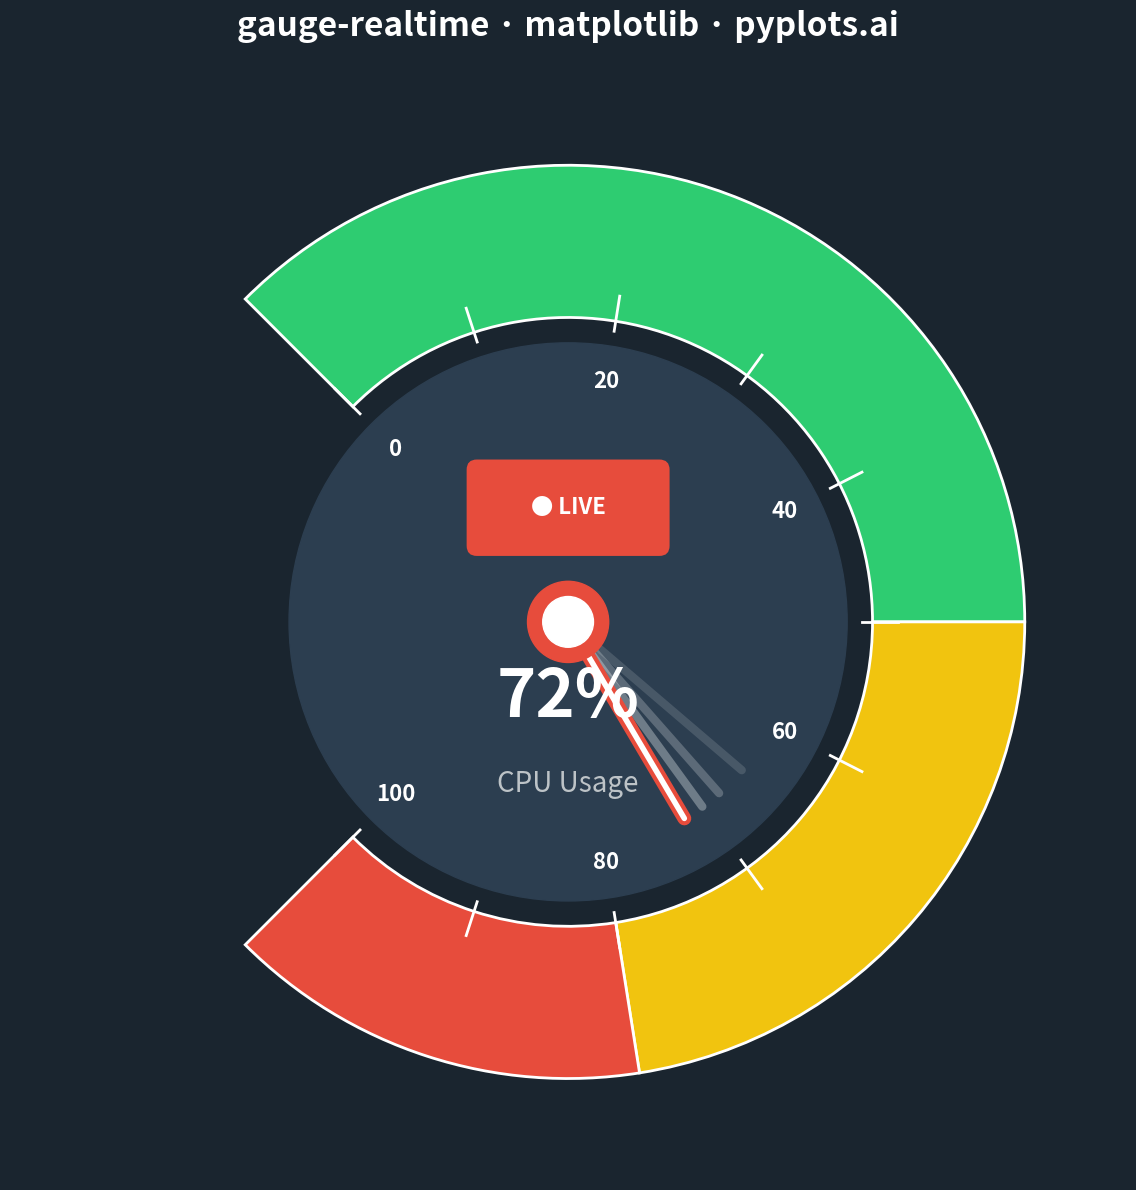

Source code (Python):
"""pyplots.ai
gauge-realtime: Real-Time Updating Gauge
Library: matplotlib | Python 3.13
Quality: pending | Created: 2025-01-19
"""

import matplotlib.patches as mpatches
import matplotlib.pyplot as plt
import numpy as np


# Data - simulating CPU usage with realistic transitions
np.random.seed(42)
min_value = 0
max_value = 100
thresholds = [50, 80]  # Green/Yellow/Red zones
current_value = 72  # Current CPU usage

# Previous values to show motion trail (simulating real-time updates)
previous_values = [65, 68, 70]  # Trail of recent positions

# Create figure
fig, ax = plt.subplots(figsize=(12, 12))
ax.set_aspect("equal")

# Gauge parameters
center = (0, 0)
outer_radius = 0.9
inner_radius = 0.6
arc_start = 135  # degrees (lower left)
arc_end = 45  # degrees (lower right, going through top)

# Color scheme for zones
zone_colors = ["#2ECC71", "#F1C40F", "#E74C3C"]  # Green, Yellow, Red

# Draw color zones
zone_boundaries = [min_value] + thresholds + [max_value]
for i in range(len(zone_boundaries) - 1):
    start_frac = (zone_boundaries[i] - min_value) / (max_value - min_value)
    end_frac = (zone_boundaries[i + 1] - min_value) / (max_value - min_value)

    # Convert to angles (arc goes from 135° counterclockwise to 45°, so total 270°)
    angle_start = arc_start - start_frac * 270
    angle_end = arc_start - end_frac * 270

    # Draw arc wedge
    wedge = mpatches.Wedge(
        center,
        outer_radius,
        angle_end,
        angle_start,
        width=outer_radius - inner_radius,
        facecolor=zone_colors[i],
        edgecolor="white",
        linewidth=2,
    )
    ax.add_patch(wedge)

# Draw inner circle (gauge face)
inner_circle = plt.Circle(center, inner_radius - 0.05, color="#2C3E50", zorder=2)
ax.add_patch(inner_circle)

# Draw tick marks and labels
tick_values = np.linspace(min_value, max_value, 11)  # 0, 10, 20, ... 100
for i, val in enumerate(tick_values):
    frac = (val - min_value) / (max_value - min_value)
    angle_deg = arc_start - frac * 270
    angle_rad = np.radians(angle_deg)

    # Tick marks
    tick_inner = inner_radius - 0.02
    tick_outer = inner_radius + 0.05
    x_inner = tick_inner * np.cos(angle_rad)
    y_inner = tick_inner * np.sin(angle_rad)
    x_outer = tick_outer * np.cos(angle_rad)
    y_outer = tick_outer * np.sin(angle_rad)

    ax.plot([x_inner, x_outer], [y_inner, y_outer], color="white", linewidth=2, zorder=3)

    # Labels for major ticks (every 20)
    if i % 2 == 0:
        label_radius = inner_radius - 0.12
        x_label = label_radius * np.cos(angle_rad)
        y_label = label_radius * np.sin(angle_rad)
        ax.text(
            x_label,
            y_label,
            f"{int(val)}",
            ha="center",
            va="center",
            fontsize=16,
            fontweight="bold",
            color="white",
            zorder=4,
        )

# Draw motion trail (ghost needles showing previous positions)
for i, prev_val in enumerate(previous_values):
    alpha = 0.15 + i * 0.1  # Increasing opacity for more recent positions
    frac = (prev_val - min_value) / (max_value - min_value)
    angle_deg = arc_start - frac * 270
    angle_rad = np.radians(angle_deg)

    needle_length = inner_radius - 0.15
    x_needle = needle_length * np.cos(angle_rad)
    y_needle = needle_length * np.sin(angle_rad)

    ax.plot([0, x_needle], [0, y_needle], color="#ECF0F1", linewidth=6, alpha=alpha, zorder=5, solid_capstyle="round")

# Draw current needle
frac = (current_value - min_value) / (max_value - min_value)
angle_deg = arc_start - frac * 270
angle_rad = np.radians(angle_deg)

needle_length = inner_radius - 0.15
x_needle = needle_length * np.cos(angle_rad)
y_needle = needle_length * np.sin(angle_rad)

# Needle with motion blur effect
ax.plot([0, x_needle], [0, y_needle], color="#E74C3C", linewidth=10, zorder=6, solid_capstyle="round")
ax.plot([0, x_needle], [0, y_needle], color="#FFFFFF", linewidth=4, zorder=7, solid_capstyle="round")

# Center hub
hub = plt.Circle(center, 0.08, color="#E74C3C", zorder=8)
ax.add_patch(hub)
hub_inner = plt.Circle(center, 0.05, color="#FFFFFF", zorder=9)
ax.add_patch(hub_inner)

# Display current value prominently
ax.text(
    0, -0.15, f"{current_value}%", ha="center", va="center", fontsize=48, fontweight="bold", color="#FFFFFF", zorder=10
)
ax.text(0, -0.32, "CPU Usage", ha="center", va="center", fontsize=20, color="#BDC3C7", zorder=10)

# Add "LIVE" indicator to show real-time nature
live_box = mpatches.FancyBboxPatch(
    (-0.18, 0.15),
    0.36,
    0.15,
    boxstyle="round,pad=0.02,rounding_size=0.02",
    facecolor="#E74C3C",
    edgecolor="none",
    zorder=10,
)
ax.add_patch(live_box)
ax.text(0, 0.225, "● LIVE", ha="center", va="center", fontsize=16, fontweight="bold", color="white", zorder=11)

# Set limits and remove axes
ax.set_xlim(-1.1, 1.1)
ax.set_ylim(-1.1, 1.1)
ax.axis("off")
ax.set_facecolor("#1A252F")
fig.patch.set_facecolor("#1A252F")

# Title
ax.set_title("gauge-realtime · matplotlib · pyplots.ai", fontsize=24, color="white", fontweight="bold", pad=20)

plt.tight_layout()
plt.savefig("plot.png", dpi=300, bbox_inches="tight", facecolor="#1A252F")
